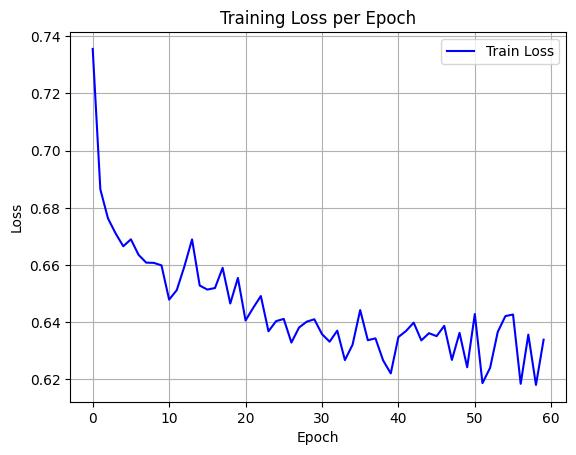

The file beside this chart, header and first rows:
epoch, train_loss
0, 0.7356
1, 0.6865
2, 0.6763
3, 0.6711
4, 0.6666
5, 0.669
6, 0.6636
7, 0.6609
8, 0.6608
9, 0.6599
10, 0.6479
11, 0.6512
12, 0.6596
13, 0.669
14, 0.6529
15, 0.6514
16, 0.652
17, 0.659
18, 0.6466
19, 0.6555
20, 0.6406
21, 0.645
22, 0.6492
23, 0.6368
24, 0.6404
25, 0.6412
26, 0.6329
27, 0.6382
28, 0.6402
29, 0.641
30, 0.6359
31, 0.6332
32, 0.6371
33, 0.6268
34, 0.6321
35, 0.6443
36, 0.6337
37, 0.6344
38, 0.6267
39, 0.6221
40, 0.6348
41, 0.637
42, 0.6399
43, 0.6337
44, 0.6362
45, 0.6352
46, 0.6388
47, 0.6268
48, 0.6363
49, 0.6243
50, 0.6429
51, 0.6187
52, 0.6241
53, 0.6366
54, 0.6422
55, 0.6427
56, 0.6185
57, 0.6357
58, 0.6181
59, 0.6339
